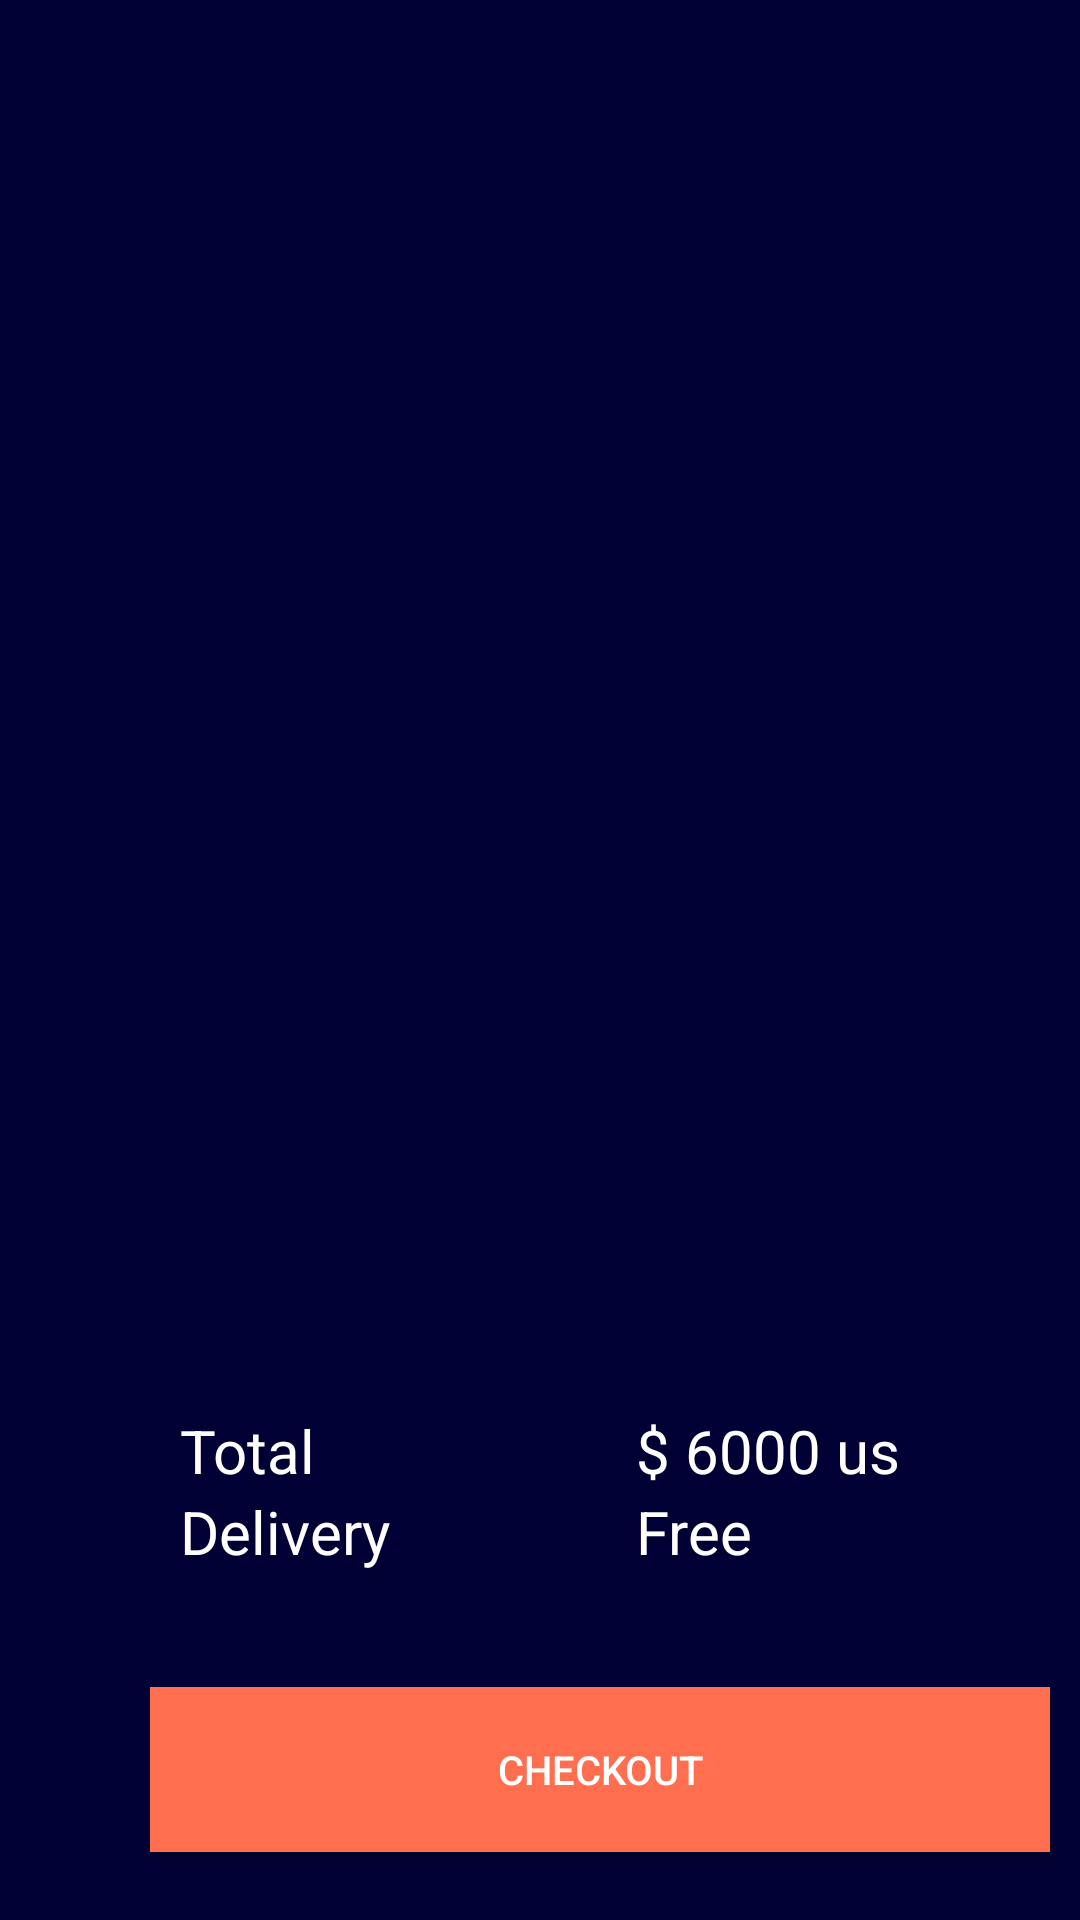

Here is an Android app screen rendered from its layout file. Give the layout XML and the strings, colors and styles it references.
<!-- AndroidManifest.xml: application theme Theme.PhoneTask -->
<!-- res/layout/fragment_cart.xml -->
<?xml version="1.0" encoding="utf-8"?>
<androidx.constraintlayout.widget.ConstraintLayout xmlns:android="http://schemas.android.com/apk/res/android"
    xmlns:tools="http://schemas.android.com/tools"
    android:layout_width="match_parent"
    android:layout_height="match_parent"
    xmlns:app="http://schemas.android.com/apk/res-auto"
    android:background="@color/black"
    tools:context=".presenter.cart_screen.CartFragment">

    <androidx.recyclerview.widget.RecyclerView
        android:id="@+id/r_v_cart"
        android:layout_width="match_parent"
        android:layout_height="0dp"
        app:layoutManager="androidx.recyclerview.widget.LinearLayoutManager"
        app:layout_constraintBottom_toTopOf="@+id/l_l_total_text"
        app:layout_constraintTop_toTopOf="parent" />

    <LinearLayout
        android:id="@+id/l_l_total_text"
        android:layout_width="wrap_content"
        android:layout_height="70dp"
        android:paddingStart="60dp"
        app:layout_constraintBottom_toTopOf="@+id/l_l_button_checkout"
        android:orientation="vertical"
        tools:ignore="MissingConstraints">

        <TextView
            android:id="@+id/t_v_total"
            android:layout_width="wrap_content"
            android:layout_height="wrap_content"
            android:text="Total"
            android:textSize="20sp"
            android:textColor="@color/white"/>

        <TextView
            android:id="@+id/t_v_delivery"
            android:layout_width="wrap_content"
            android:layout_height="wrap_content"
            android:text="Delivery"
            android:textSize="20sp"
            android:textColor="@color/white"/>

    </LinearLayout>

    <LinearLayout
        android:id="@+id/l_l_total_price"
        android:layout_width="wrap_content"
        android:layout_height="70dp"
        android:orientation="vertical"
        android:paddingEnd="60dp"
        app:layout_constraintBottom_toTopOf="@+id/l_l_button_checkout"
        app:layout_constraintEnd_toEndOf="parent"
        tools:ignore="MissingConstraints">

        <TextView
            android:id="@+id/t_v_total_price"
            android:layout_width="wrap_content"
            android:layout_height="wrap_content"
            android:text="$ 6000 us"
            android:textColor="@color/white"
            android:textSize="20sp" />

        <TextView
            android:id="@+id/t_v_free"
            android:layout_width="wrap_content"
            android:layout_height="wrap_content"
            android:text="Free"
            android:textColor="@color/white"
            android:textSize="20sp" />

    </LinearLayout>

    <LinearLayout
        android:id="@+id/l_l_button_checkout"
        android:layout_width="match_parent"
        android:layout_height="100dp"
        app:layout_constraintBottom_toBottomOf="parent">

        <Button
            android:id="@+id/button_checkout"
            android:layout_width="300dp"
            android:layout_height="55dp"
            android:layout_gravity="center"
            android:background="@color/orange"
            android:layout_marginStart="50dp"
            android:gravity="center"
            android:text="Checkout"
            android:textColor="@color/white"
            android:textSize="40px" />
    </LinearLayout>



</androidx.constraintlayout.widget.ConstraintLayout>
<!-- resources referenced by this layout -->
<resources>
  <color name="black">#010035</color>
  <color name="orange">#FF6E4E</color>
  <color name="white">#FFFFFFFF</color>
  <style name="Theme.PhoneTask" parent="Theme.MaterialComponents.DayNight.Bridge">
          
  
  
          <item name="colorOnPrimary">@color/white</item>
          
  
  
  
          
  
          
      </style>
</resources>
